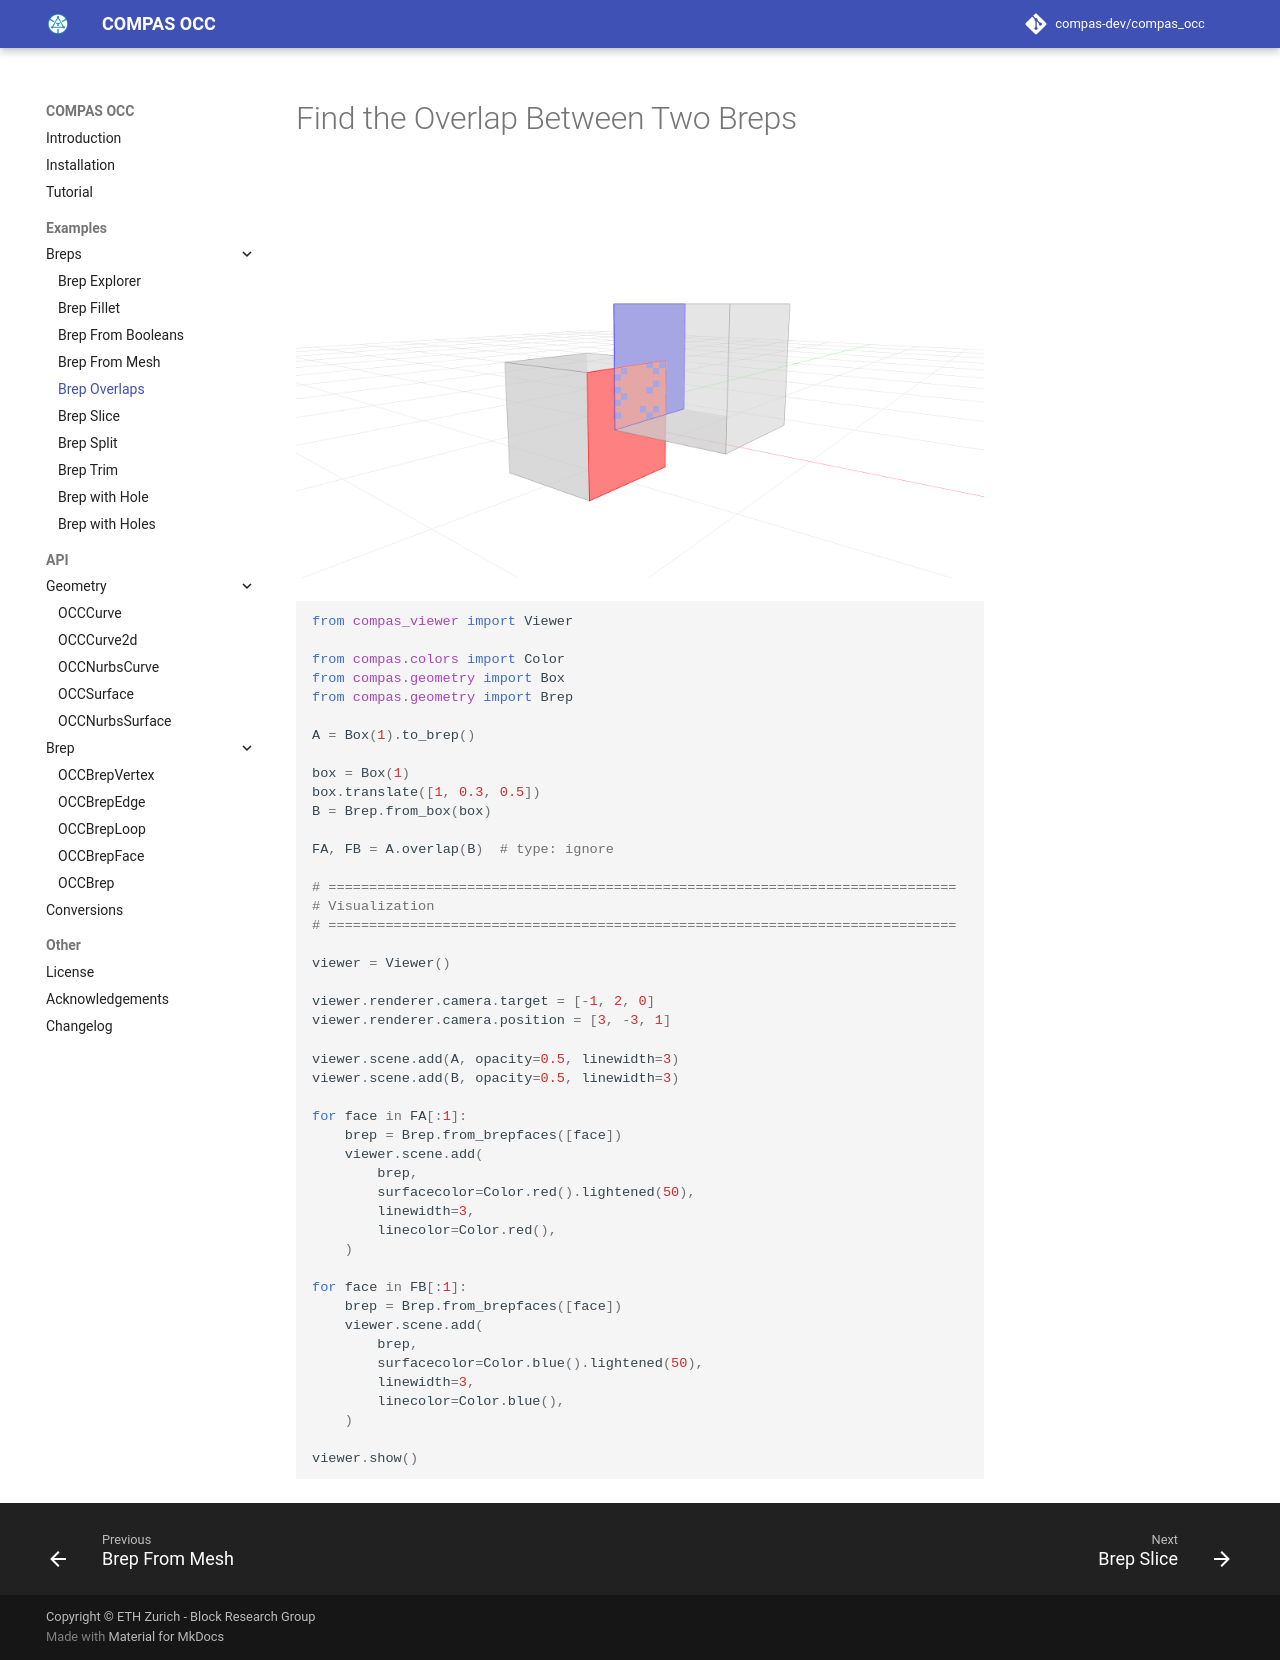

repository: compas-dev/compas_occ · page: examples/breps/brep_overlap/index.html · generator: mkdocs

# Find the Overlap Between Two Breps

![Example Brep Overlap](../../assets/images/example_brep_overlap.png)

```python
---8<--- "docs/examples/breps/brep_overlap.py"
```
